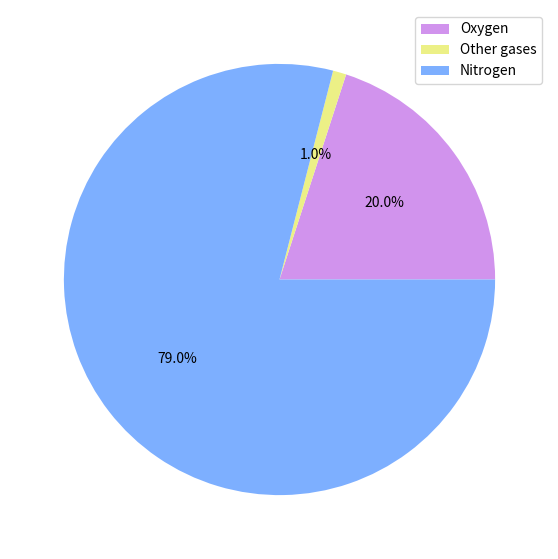

The script that saved this image:
import matplotlib.pyplot as plt
plt.figure(figsize=(7,7))

percent = [20,1,79]
color = ['#d193ed','#ecf086','#7dafff']
plt.pie(percent,colors=color,autopct='%.1f%%')
plt.legend(['Oxygen','Other gases','Nitrogen'],loc='upper right')
plt.show()